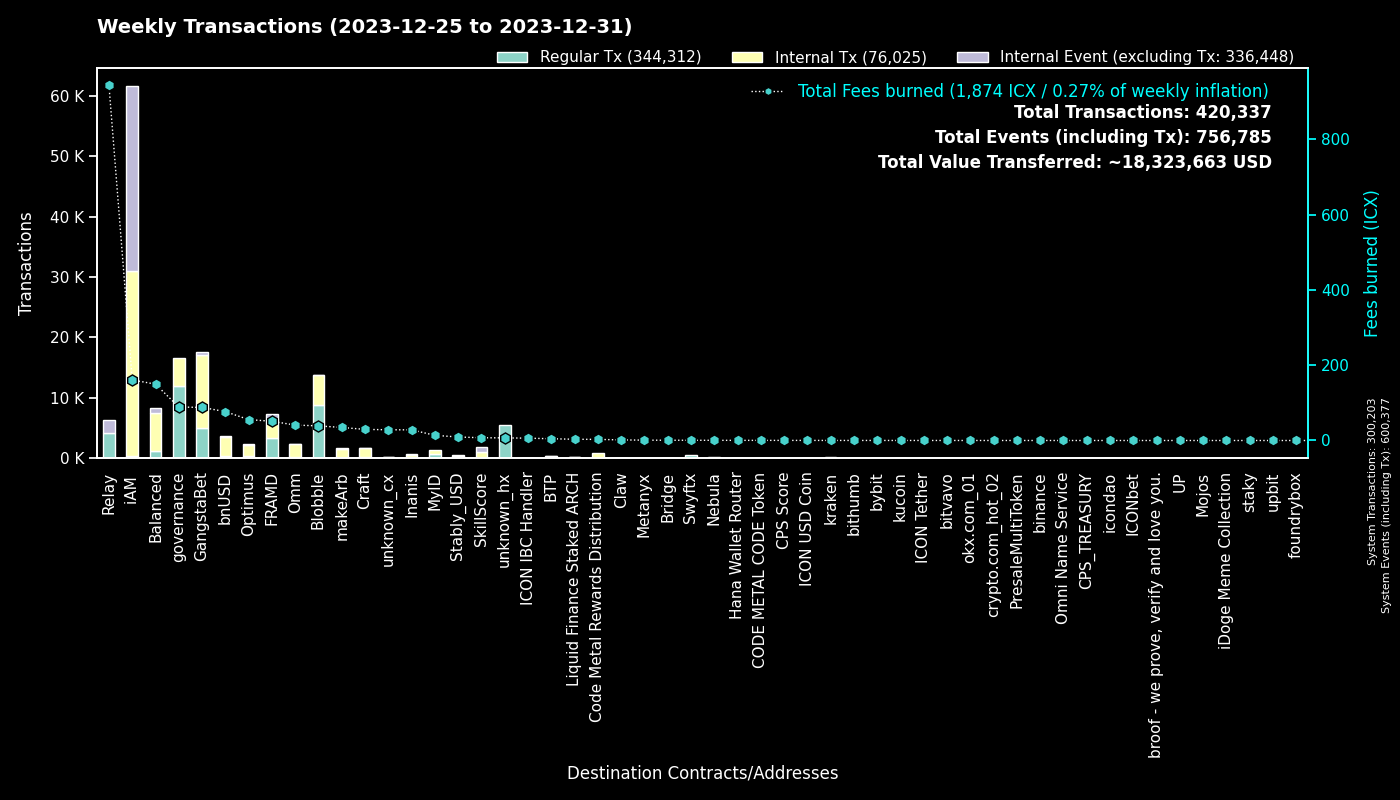

Data behind this chart, as committed beside it:
to, Regular Tx, Fees burned, to_def, Internal Tx, Internal Event (excluding Tx), group
0, 300167, 0.0, System, 36, 300174, System
cx00000000000000000000000000000000000000…, 11925, 88.78, governance, 4606, 0, governance
cxf14dea1cff7ceb29a46e6d04533a08f84441e4…, 4671, 21.61, Blobble Stake Token, 4858, 9, Blobble
cxf2ca3b655a782f39227934d37ff3b77f9b1ebc…, 4211, 17.15, Blobble, 0, 0, Blobble
cx2aa9b28a657e3121b75d3d4fe65e569398645d…, 3251, 44.04, FRAMD Token, 2529, 72, FRAMD
cxb6be11a27f21ad82c7475aa215e3635fafd7f1…, 2181, 18.28, gangstabet_game, 5841, 0, GangstaBet
cxca5faa5a71d986a2e84dd7e6f5ff791d29901e…, 2176, 8.74, Relay_4, 0, 0, Relay
cxee7a00755a757e3c519a0616456030e33dc9d4…, 2053, 933.8, Relay_5, 0, 2047, Relay
cxe5c2c460364acc5f8c1d5ca925930043d8d9c9…, 1257, 5.106, GangstaBet Crown, 862, 0, GangstaBet
cx28b2ec885b50c8a93da752f2d0467a67127a70…, 850, 23.5, CROWN, 2481, 69, GangstaBet
cx5a0af85407c69945eb318d4ac18e9e84218416…, 567, 28.88, GangWar Simulation, 1698, 416, GangstaBet
hxb568381d35d3e7a6383200e8a0d30310af20b9…, 483, 0.6038, Swyftx, 0, 0, Swyftx
cx88fd7df7ddff82f7cc735c871dc519838cb235…, 392, 76.7, bnUSD, 3126, 193, bnUSD
cxba62bb61baf8dd8b6a04633fe33806547785a0…, 348, 10.59, MyID_3, 347, 0, MyID
cx2609b924e33ef00b648a409245c7ea394c4678…, 334, 48.47, balanced_sicx, 1573, 127, Balanced
cx14002628a4599380f391f708843044bc93dce2…, 329, 159.7, iAM Div, 30577, 30598, iAM
cx694e8c9f1a05c8c3719f30d46b97697960e428…, 329, 3.099, MyID_2, 329, 0, MyID
cxaa99a164586883eed0322d62a31946dfa9491f…, 203, 39.18, optimus_rewards, 554, 14, Optimus
cx66d4d90f5f113eba575bf793570135f9b10cec…, 181, 14.16, balanced_loans, 531, 179, Balanced
cx21e94c08c03daee80c25d8ee3ea22a20786ec2…, 154, 37.97, Balanced Router, 1792, 50, Balanced
cxd17316e24ee40f2ef8ed6f3a497311db1b3520…, 138, 2.091, GangstaVerse LootBox, 629, 0, GangstaBet
hx68646780e14ee9097085f7280ab137c3633b4b…, 125, 0.1562, kraken_hot, 0, 0, kraken
cxa0af3165c08318e988cb30993b3048335b94af…, 117, 5.657, balanced_dex, 416, 21, Balanced
cxe65f3286902be43e00a5013cb1dc300ec8e51f…, 110, 34.63, makeArb, 1496, 17, makeArb
cx2dc662031f3d62bcdba4f63e9bf827767c8475…, 109, 7.268, SkillScore, 901, 925, SkillScore
cx7ecb16e4c143b95e01d05933c17cb986cfe618…, 106, 17.9, CraftRewards, 767, 19, Craft
hx6b91c8dea3114de74ecfa85908b875778c2b59…, 103, 0.1288, bybit, 0, 0, bybit
cx10d59e8103ab44635190bd4139dbfd682fa2d0…, 103, 5.793, balanced_rewards, 205, 144, Balanced
cxf61cd5a45dc9f91c15aa65831a30a90d59a096…, 98, 16.51, balanced_baln, 520, 119, Balanced
cxe971c0a92c58db502e4a224efc6ba311eb1c17…, 96, 24.21, Inanis Treasury, 279, 32, Inanis
hxbb984f278abd66ae2155edbd91f8c87ce98411…, 90, 0.1125, kucoin, 0, 0, kucoin
cx28497aef34ec44ad2be9249daddfbe34b54f30…, 79, 1.275, Balanced Bribe, 78, 0, Balanced
cxcb455f26a2c01c686fa7f30e1e3661642dd53c…, 78, 18.84, omm_lending, 1461, 0, Omm
hxa390d24fdcba68515b492ffc553192802706a1…, 66, 0.0825, bitvavo_hot, 0, 0, bitvavo
cx203d9cd2a669be67177e997b8948ce2c35caff…, 63, 14.48, balanced_dividends, 908, 31, Balanced
cx43e2eec79eb76293c298f2b17aec06097be606…, 61, 2.716, balanced_staking, 141, 0, Balanced
hx0e7ce4398a56e5bc7ad49e787556786f00c8ed…, 60, 0.075, unknown_hx, 0, 0, unknown_hx
cx85954d0dae92b63bf5cba03a59ca4ffe687bad…, 59, 0.3569, NebulaMultiToken, 69, 0, Nebula
cx7b1843b7ef5368a080ccf59c0a9d1bdec474f9…, 59, 3.303, optimus_dividends, 609, 0, Optimus
cx2e6d0fc0eca04965d06038c8406093337f085f…, 59, 11.04, Craft, 425, 27, Craft
hx6d14b2b77a9e73c5d5804d43c7e3c3416648ae…, 57, 0.07125, bithumb_03, 0, 0, bithumb
hx0cdf40498ef03e6a48329836c604aa4cea48c4…, 49, 0.06125, bithumb_02, 0, 0, bithumb
hx05a1d1c125186389be9fd5d31d6ad6c5ef4188…, 47, 0.05875, unknown_hx, 0, 0, unknown_hx
cx1a29259a59f463a67bb2ef84398b30ca56b583…, 47, 15.51, omm_token, 535, 65, Omm
hx85532472e789802a943bd34a8aeb86668bc232…, 45, 0.05625, okx.com_01, 0, 0, okx.com_01
cx9c4698411c6d9a780f605685153431dcda0460…, 44, 0.5112, Auction, 196, 1, Craft
cx6139a27c15f1653471ffba0b4b88dc15de7e32…, 43, 9.897, gangstabet_token, 484, 44, GangstaBet
hx133323c2e990994816b548a9e7eb080a5eac80…, 42, 0.0525, unknown_hx, 0, 0, unknown_hx
cx30f18d26f45d990112a4cd4825c0b79af73aac…, 42, 6.957, Yetis, 736, 755, FRAMD
cx334db6519871cb2bfd154cec0905ced4ea142d…, 39, 0.1461, unknown_cx, 0, 0, unknown_cx
hx082c17b19ba0000041e730ab35441c78ec48a7…, 38, 0.0475, unknown_hx, 0, 0, unknown_hx
hx294c5d0699615fc8d92abfe464a2601612d11b…, 38, 0.0475, crypto.com_hot_02, 0, 0, crypto.com_hot_02
hx4b986bda2c90fb74ee76ced3e092f4f7cb91ec…, 38, 0.0475, unknown_hx, 0, 0, unknown_hx
hx0e2756108e96f9e265e2c3b77fc802975dd665…, 37, 0.04625, unknown_hx, 0, 0, unknown_hx
hx0a2bdf094c19e069308c637572869e9e7659c0…, 35, 0.04375, unknown_hx, 0, 0, unknown_hx
cx622bbab73698f37dbef53955fd3decffeb0b0c…, 34, 6.132, ICON IBC Handler, 16, 51, ICON IBC Handler
cx841f29ec6ce98b527d49a275e87d427627f1af…, 32, 3.735, OMM Delegation, 1, 1, Omm
hxc7354299f08b7c02dd8308e110c5324d31e8dd…, 31, 0.03875, unknown_hx, 0, 0, unknown_hx
hx6820a240b4a92eb501c76ce303572407a3028f…, 31, 0.03875, unknown_hx, 0, 0, unknown_hx
hx97347e18238192e5066466a0a8865f1892c6be…, 31, 0.03875, unknown_hx, 0, 0, unknown_hx
... 1,642 more rows
